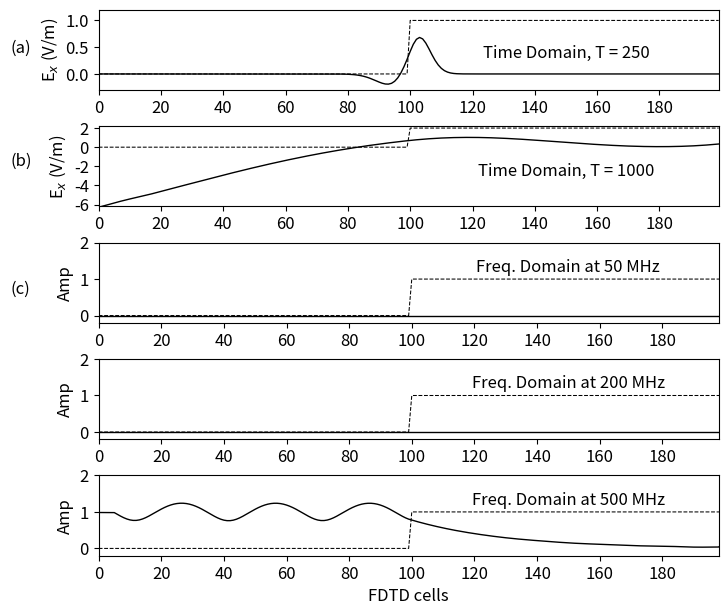

Here is the Python script that generated this plot:
""" fd1d_2_3.py: 1D FDTD
Simulation of a frequency-dependent material
"""
import numpy as np
from matplotlib import pyplot as plt
from math import pi, exp, cos, sin, sqrt, atan2
ke = 200
ex = np.zeros(ke)
dx = np.zeros(ke)
ix = np.zeros(ke)
sx = np.zeros(ke)
hy = np.zeros(ke)
ddx = 0.01 # Cell size
dt = ddx / 6e8 # Time step size
number_of_frequencies = 3
freq_in = np.array((50e6, 200e6, 500e6))
t0 = 50
spread = 10
boundary_low = [0, 0]
boundary_high = [0, 0]
# Create Dielectric Profile
epsz = 8.854e-12
epsr = 2
sigma = 0.01
tau = 0.001 * 1e-6
chi = 2
k_start = 100
gax = np.ones(ke)
gbx = np.zeros(ke)
gcx = np.zeros(ke)
gax[k_start:] = 1 / (epsr + (sigma * dt / epsz) + chi * dt / tau)
gbx[k_start:] = sigma * dt / epsz
gcx[k_start:] = chi * dt / tau
del_exp = exp(-dt / tau)
# To be used in the Fourier transform
arg = 2 * np.pi * freq_in * dt
real_pt = np.zeros((number_of_frequencies, ke))
imag_pt = np.zeros((number_of_frequencies, ke))
real_in = np.zeros(number_of_frequencies)
imag_in = np.zeros(number_of_frequencies)
amp_in = np.zeros(number_of_frequencies)
phase_in = np.zeros(number_of_frequencies)
amp = np.zeros((number_of_frequencies, ke))
phase = np.zeros((number_of_frequencies, ke))
nsteps = 1000
# Dictionary to keep track of desired points for plotting
plotting_points = [
{'num_steps': 250, 'ex': None, 'scaling_factor': 1,
'gb_scaling_factor': 1, 'y_ticks': (0, 0.5, 1),
'y_min': -0.3, 'y_max': 1.2, 'y_text_loc': 0.3,
'label': '(a)', 'label_loc': 0.4},
{'num_steps': 1000, 'ex': None, 'scaling_factor': 1000,
'gb_scaling_factor': 2, 'y_ticks': (-6, -4, -2, 0, 2),
'y_min': -6.2, 'y_max': 2.2, 'y_text_loc': -3,
'label': '(b)', 'label_loc': -1.9}
]
# Main FDTD Loop
for time_step in range(1, nsteps + 1):
    # Calculate Dx
    for k in range(1, ke):
        dx[k] = dx[k] + 0.5 * (hy[k - 1] - hy[k])
    # Put a sinusoidal at the low end
    pulse = exp(-0.5 * ((t0 - time_step) / spread) ** 2)
    dx[5] = pulse + dx[5]
    # Calculate the Ex field from Dx
    for k in range(1, ke):
        ex[k] = gax[k] * (dx[k] - ix[k] - del_exp * sx[k])
        ix[k] = ix[k] + gbx[k] * ex[k]
        sx[k] = del_exp * sx[k] + gcx[k] * ex[k]
    # Calculate the Fourier transform of Ex
    for k in range(ke):
        for m in range(number_of_frequencies):
            real_pt[m, k] = real_pt[m, k] + cos(arg[m] * time_step) \
                * ex[k]
            imag_pt[m, k] = imag_pt[m, k] - sin(arg[m] * time_step) \
                * ex[k]
    # Fourier Transform of the input pulse
    if time_step < 3 * t0:
        for m in range(number_of_frequencies):
            real_in[m] = real_in[m] + cos(arg[m] * time_step) * ex[10]
            imag_in[m] = imag_in[m] - sin(arg[m] * time_step) * ex[10]
    # Absorbing Boundary Conditions
    ex[0] = boundary_low.pop(0)
    boundary_low.append(ex[1])
    ex[ke - 1] = boundary_high.pop(0)
    boundary_high.append(ex[ke - 2])
    # Calculate the Hy field
    for k in range(ke - 1):
        hy[k] = hy[k] + 0.5 * (ex[k] - ex[k + 1])
    # Save data at certain points for later plotting
    for plotting_point in plotting_points:
        if time_step == plotting_point['num_steps']:
            plotting_point['ex'] = np.copy(ex)
    # Calculate the amplitude and phase at each frequency
    for m in range(number_of_frequencies):
        amp_in[m] = sqrt(imag_in[m] ** 2 + real_in[m] ** 2)
        phase_in[m] = atan2(imag_in[m], real_in[m])

    for k in range(ke):
        amp[m, k] = (1 / amp_in[m]) * sqrt(
        (real_pt[m, k]) ** 2 + (imag_pt[m, k]) ** 2)
        phase[m, k] = atan2(imag_pt[m, k], real_pt[m, k])
        - phase_in[m]
# Plot the outputs in Fig. 2.3
plt.rcParams['font.size'] = 12
fig = plt.figure(figsize=(8, 7))

def plot_e_field(data, gb, timestep, scaling_factor,
gb_scaling_factor,
y_ticks, y_min, y_max, y_text_loc, label,
label_loc):
    """Plot of E field at a single time step"""
    plt.plot(data * scaling_factor, color='k', linewidth=1)
    plt.ylabel('E$_x$ (V/m)', fontsize='12')
    plt.xticks(np.arange(0, 199, step=20))
    plt.xlim(0, 199)
    plt.yticks(y_ticks)
    plt.ylim(y_min, y_max)
    plt.text(150, y_text_loc, 'Time Domain, T = {}'.
    format(timestep),
    horizontalalignment='center')
    plt.plot(gb * gb_scaling_factor / gb[120], 'k--',
    linewidth=0.75) # The math on gb is just for scaling
    plt.text(-25, label_loc, label, horizontalalignment=
    'center')
    return
# Plot the E field at each of the time steps saved earlier
for subplot_num, plotting_point in enumerate(plotting_points):
    ax = fig.add_subplot(5, 1, subplot_num + 1)
    plot_e_field(plotting_point['ex'], gbx,
    plotting_point['num_steps'],
    plotting_point['scaling_factor'],
    plotting_point['gb_scaling_factor'],
    plotting_point['y_ticks'], plotting_point['y_min'],
    plotting_point['y_max'],
    plotting_point['y_text_loc'],
    plotting_point['label'],
    plotting_point['label_loc'])

# Dictionary to keep track of plotting for the amplitudes
plotting_freqs = [
{'freq': freq_in[0], 'amp': amp[0], 'label': '(c)',
'x_label': ''},
{'freq': freq_in[1], 'amp': amp[1], 'label': '',
'x_label': ''},
{'freq': freq_in[2], 'amp': amp[2], 'label': '',
'x_label': 'FDTD cells'}
]
def plot_amp(data, gb, freq, label, x_label):
    """Plot of amplitude at one frequency"""
    plt.plot(data, color='k', linewidth=1)
    plt.ylabel('Amp')
    plt.xticks(np.arange(0, 199, step=20))
    plt.xlim(0, 198)
    plt.yticks(np.arange(0, 2.1, step=1))
    plt.ylim(-0.2, 2.0)
    plt.text(150, 1.2, 'Freq. Domain at {} MHz'.format
    (int(round(
    freq / 1e6))), horizontalalignment='center')
    plt.plot(gb * 1 / gb[120], 'k--',
    linewidth=0.75) # The math on gb is just for scaling
    plt.text(-25, 0.6, label, horizontalalignment='center')
    plt.xlabel(x_label)
    return
# Plot the amplitude at each of the frequencies of interest
for subplot_num, plotting_freq in enumerate(plotting_freqs):
    ax = fig.add_subplot(5, 1, subplot_num + 3)
    plot_amp(plotting_freq['amp'], gbx, plotting_freq['freq'],
    plotting_freq['label'], plotting_freq['x_label'])
plt.subplots_adjust(bottom=0.1, hspace=0.45)
plt.show()